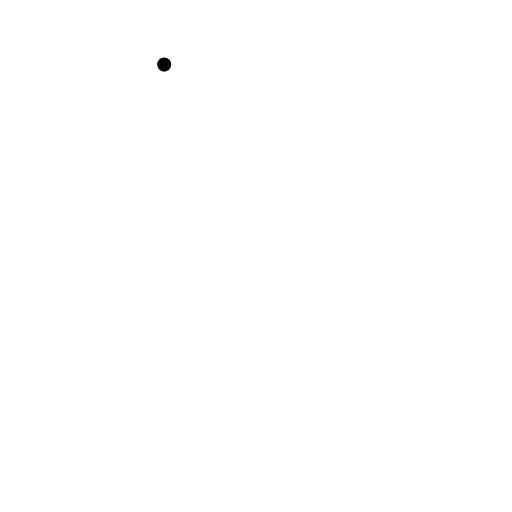
t = 0.00 s
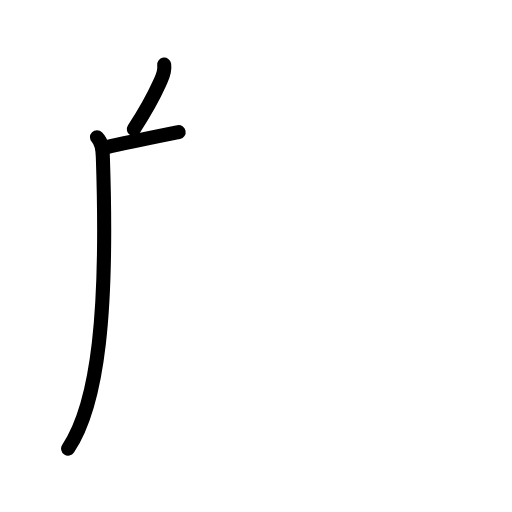
t = 2.20 s
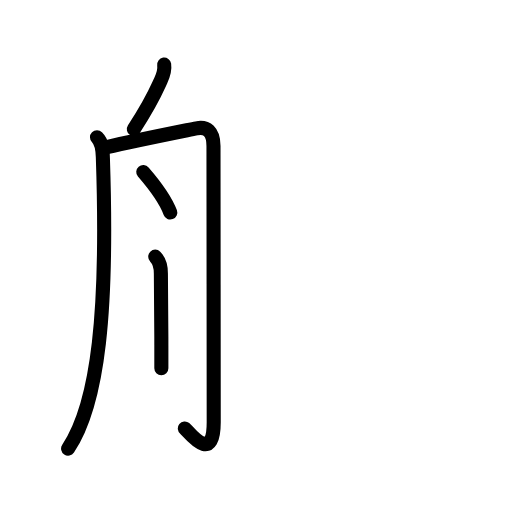
t = 4.40 s
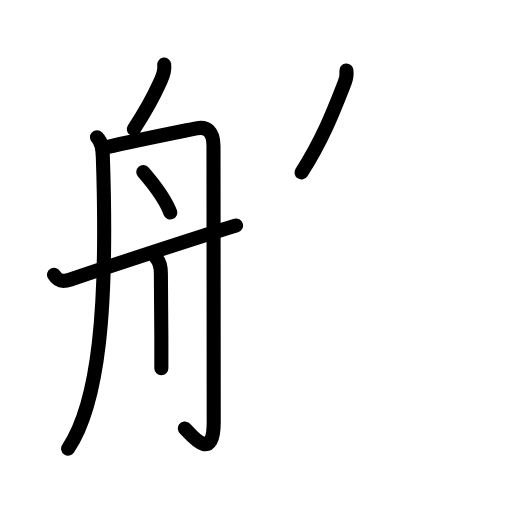
t = 6.60 s
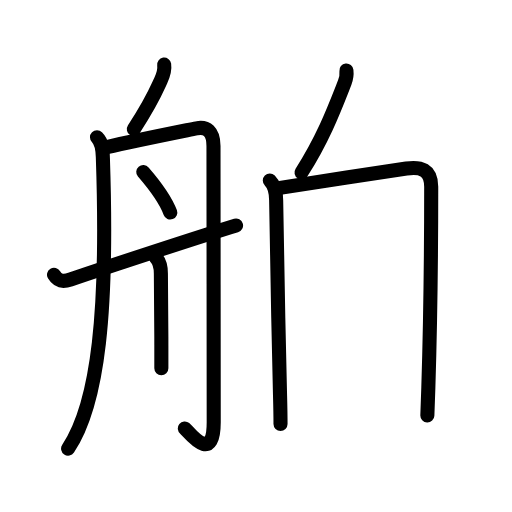
t = 8.80 s
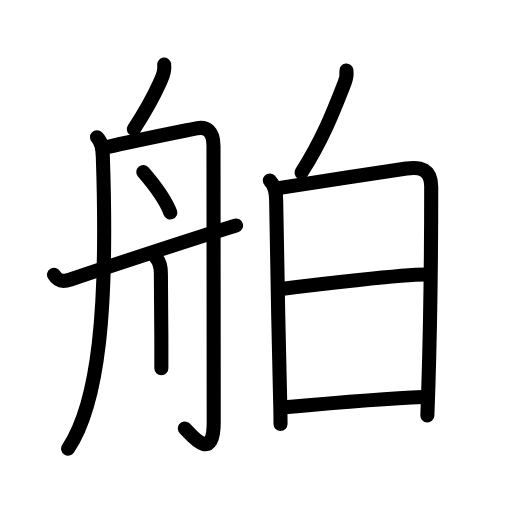
t = 11.00 s

The animated SVG that drew these frames (rendered in a browser with its animation timeline set to each time). Animation: 35 SMIL elements (animate=35); one cycle of 11.00 s.

<?xml version="1.0" encoding="UTF-8"?>
<!--
AniKanjiVG is licensed by CC-BY-SA Paul C. Sommerhoff (https://bitbucket.org/sommerhoff/anikanjivg).
AniKanjiVG uses KanjiVG which is licensed by CC-BY-SA Ulrich Apel (http://kanjivg.tagaini.net).
See also http://creativecommons.org/licenses/by-sa/3.0/
-->
<svg xmlns:kvg='http://kanjivg.tagaini.net' xmlns='http://www.w3.org/2000/svg' width='109' height='109' viewBox='0 0 109 109' style='fill:none;stroke:#000000;stroke-width:3;stroke-linecap:round;stroke-linejoin:round;' id="kvg:kanji_08236"><g id="kvg:08236" kvg:element="舶"><g id="kvg:08236-g1" kvg:element="舟" kvg:position="left" kvg:radical="general"><path id="kvg:08236-s1" kvg:type="㇒" d="M34.95,13.75c0.17,1.12-0.09,2.03-0.75,3.47C33,19.88,32.25,21.75,28.5,27.5"><animate attributeName="d" begin="0.0s" dur="0.5s" from="M34.95,13.75C34.95,13.75,34.95,13.75,34.95,13.75" to="M34.95,13.75c0.17,1.12-0.09,2.03-0.75,3.47" />
<animate attributeName="d" begin="0.5s" dur="0.5s" from="M34.95,13.75c0.17,1.12-0.09,2.03-0.75,3.47c0,0,0,0,0,0,0" to="M34.95,13.75c0.17,1.12-0.09,2.03-0.75,3.47C33,19.88,32.25,21.75,28.5,27.5" />
</path>
<path id="kvg:08236-s2" kvg:type="㇒" d="M20.65,29.22c1.19,1.19,1.2,2.75,1.25,4.34C23,66,21,85.75,14.5,95.5"><animate attributeName="d" begin="1.0s" dur="0.5s" from="M20.65,29.22C20.65,29.22,20.65,29.22,20.65,29.22" to="M20.65,29.22c1.19,1.19,1.2,2.75,1.25,4.34" />
<animate attributeName="d" begin="1.5s" dur="0.5s" from="M20.65,29.22c1.19,1.19,1.2,2.75,1.25,4.34c0,0,0,0,0,0,0" to="M20.65,29.22c1.19,1.19,1.2,2.75,1.25,4.34C23,66,21,85.75,14.5,95.5" />
<animate attributeName="d" begin="0s" dur="1.0s" from="M-100,-100" to="M-100,-100" />
</path>
<path id="kvg:08236-s3" kvg:type="㇆a" d="M22.75,31.31c5.75-1.31,15.33-3.23,19.1-4c2.15-0.44,3.6,0.69,3.6,3.75c0,2.22,0.05,55.64,0.05,58.82c0,9.3-5.4,1.94-6.15,1.34"><animate attributeName="d" begin="2.0s" dur="0.25s" from="M22.75,31.31C22.75,31.31,22.75,31.31,22.75,31.31" to="M22.75,31.31c5.75-1.31,15.33-3.23,19.1-4" />
<animate attributeName="d" begin="2.25s" dur="0.25s" from="M22.75,31.31c5.75-1.31,15.33-3.23,19.1-4c0,0,0,0,0,0,0" to="M22.75,31.31c5.75-1.31,15.33-3.23,19.1-4c2.15-0.44,3.6,0.69,3.6,3.75" />
<animate attributeName="d" begin="2.5s" dur="0.25s" from="M22.75,31.31c5.75-1.31,15.33-3.23,19.1-4c2.15-0.44,3.6,0.69,3.6,3.75c0,0,0,0,0,0,0" to="M22.75,31.31c5.75-1.31,15.33-3.23,19.1-4c2.15-0.44,3.6,0.69,3.6,3.75c0,2.22,0.05,55.64,0.05,58.82" />
<animate attributeName="d" begin="2.75s" dur="0.25s" from="M22.75,31.31c5.75-1.31,15.33-3.23,19.1-4c2.15-0.44,3.6,0.69,3.6,3.75c0,2.22,0.05,55.64,0.05,58.82c0,0,0,0,0,0,0" to="M22.75,31.31c5.75-1.31,15.33-3.23,19.1-4c2.15-0.44,3.6,0.69,3.6,3.75c0,2.22,0.05,55.64,0.05,58.82c0,9.3-5.4,1.94-6.15,1.34" />
<animate attributeName="d" begin="0s" dur="2.0s" from="M-100,-100" to="M-100,-100" />
</path>
<path id="kvg:08236-s4" kvg:type="㇔" d="M30.5,36.62c1.54,1.78,4.66,5.74,5.75,8.62"><animate attributeName="d" begin="3.0s" dur="1.0s" from="M30.5,36.62C30.5,36.62,30.5,36.62,30.5,36.62" to="M30.5,36.62c1.54,1.78,4.66,5.74,5.75,8.62" />
<animate attributeName="d" begin="0s" dur="3.0s" from="M-100,-100" to="M-100,-100" />
</path>
<path id="kvg:08236-s5" kvg:type="㇑" d="M33.05,54.64c0.97,0.97,1.2,2.29,1.2,3.56c0,3.3,0.1,9.46,0.1,15.3c0,2.13,0,3.25,0,4.91"><animate attributeName="d" begin="4.0s" dur="0.3333333333333333s" from="M33.05,54.64C33.05,54.64,33.05,54.64,33.05,54.64" to="M33.05,54.64c0.97,0.97,1.2,2.29,1.2,3.56" />
<animate attributeName="d" begin="4.333333333333333s" dur="0.3333333333333333s" from="M33.05,54.64c0.97,0.97,1.2,2.29,1.2,3.56c0,0,0,0,0,0,0" to="M33.05,54.64c0.97,0.97,1.2,2.29,1.2,3.56c0,3.3,0.1,9.46,0.1,15.3" />
<animate attributeName="d" begin="4.666666666666667s" dur="0.3333333333333333s" from="M33.05,54.64c0.97,0.97,1.2,2.29,1.2,3.56c0,3.3,0.1,9.46,0.1,15.3c0,0,0,0,0,0,0" to="M33.05,54.64c0.97,0.97,1.2,2.29,1.2,3.56c0,3.3,0.1,9.46,0.1,15.3c0,2.13,0,3.25,0,4.91" />
<animate attributeName="d" begin="0s" dur="4.0s" from="M-100,-100" to="M-100,-100" />
</path>
<path id="kvg:08236-s6" kvg:type="㇀/㇐" d="M11.5,58.5c0.88,1.5,2.15,1.47,3.5,1c5.75-2,28.25-9.38,35.25-11.5"><animate attributeName="d" begin="5.0s" dur="0.5s" from="M11.5,58.5C11.5,58.5,11.5,58.5,11.5,58.5" to="M11.5,58.5c0.88,1.5,2.15,1.47,3.5,1" />
<animate attributeName="d" begin="5.5s" dur="0.5s" from="M11.5,58.5c0.88,1.5,2.15,1.47,3.5,1c0,0,0,0,0,0,0" to="M11.5,58.5c0.88,1.5,2.15,1.47,3.5,1c5.75-2,28.25-9.38,35.25-11.5" />
<animate attributeName="d" begin="0s" dur="5.0s" from="M-100,-100" to="M-100,-100" />
</path>
</g>
<g id="kvg:08236-g2" kvg:element="白" kvg:position="right" kvg:phon="白"><g id="kvg:08236-g3" kvg:position="top"><path id="kvg:08236-s7" kvg:type="㇒" d="M73.75,15c0.13,1.12-0.11,1.92-0.37,2.59c-2.13,5.41-4.5,11.79-9.19,19.12"><animate attributeName="d" begin="6.0s" dur="0.5s" from="M73.75,15C73.75,15,73.75,15,73.75,15" to="M73.75,15c0.13,1.12-0.11,1.92-0.37,2.59" />
<animate attributeName="d" begin="6.5s" dur="0.5s" from="M73.75,15c0.13,1.12-0.11,1.92-0.37,2.59c0,0,0,0,0,0,0" to="M73.75,15c0.13,1.12-0.11,1.92-0.37,2.59c-2.13,5.41-4.5,11.79-9.19,19.12" />
<animate attributeName="d" begin="0s" dur="6.0s" from="M-100,-100" to="M-100,-100" />
</path>
</g>
<g id="kvg:08236-g4" kvg:element="日" kvg:position="bottom"><path id="kvg:08236-s8" kvg:type="㇑" d="M57.44,38.43c1.12,1.12,1.35,2.47,1.35,4.2c0,1.99,0.47,27.85,0.83,41.62c0.06,2.4,0.1,4.46,0.1,6"><animate attributeName="d" begin="7.0s" dur="0.3333333333333333s" from="M57.44,38.43C57.44,38.43,57.44,38.43,57.44,38.43" to="M57.44,38.43c1.12,1.12,1.35,2.47,1.35,4.2" />
<animate attributeName="d" begin="7.333333333333333s" dur="0.3333333333333333s" from="M57.44,38.43c1.12,1.12,1.35,2.47,1.35,4.2c0,0,0,0,0,0,0" to="M57.44,38.43c1.12,1.12,1.35,2.47,1.35,4.2c0,1.99,0.47,27.85,0.83,41.62" />
<animate attributeName="d" begin="7.666666666666667s" dur="0.3333333333333333s" from="M57.44,38.43c1.12,1.12,1.35,2.47,1.35,4.2c0,1.99,0.47,27.85,0.83,41.62c0,0,0,0,0,0,0" to="M57.44,38.43c1.12,1.12,1.35,2.47,1.35,4.2c0,1.99,0.47,27.85,0.83,41.62c0.06,2.4,0.1,4.46,0.1,6" />
<animate attributeName="d" begin="0s" dur="7.0s" from="M-100,-100" to="M-100,-100" />
</path>
<path id="kvg:08236-s9" kvg:type="㇕a" d="M59.62,39.99c4.02-0.64,20.64-3.2,26.9-4.1c3.05-0.44,5.28,0.19,5.28,3.87c0,4.09-0.13,27.5-0.61,42.74c-0.07,2.16-0.14,4.17-0.21,5.94"><animate attributeName="d" begin="8.0s" dur="0.25s" from="M59.62,39.99C59.62,39.99,59.62,39.99,59.62,39.99" to="M59.62,39.99c4.02-0.64,20.64-3.2,26.9-4.1" />
<animate attributeName="d" begin="8.25s" dur="0.25s" from="M59.62,39.99c4.02-0.64,20.64-3.2,26.9-4.1c0,0,0,0,0,0,0" to="M59.62,39.99c4.02-0.64,20.64-3.2,26.9-4.1c3.05-0.44,5.28,0.19,5.28,3.87" />
<animate attributeName="d" begin="8.5s" dur="0.25s" from="M59.62,39.99c4.02-0.64,20.64-3.2,26.9-4.1c3.05-0.44,5.28,0.19,5.28,3.87c0,0,0,0,0,0,0" to="M59.62,39.99c4.02-0.64,20.64-3.2,26.9-4.1c3.05-0.44,5.28,0.19,5.28,3.87c0,4.09-0.13,27.5-0.61,42.74" />
<animate attributeName="d" begin="8.75s" dur="0.25s" from="M59.62,39.99c4.02-0.64,20.64-3.2,26.9-4.1c3.05-0.44,5.28,0.19,5.28,3.87c0,4.09-0.13,27.5-0.61,42.74c0,0,0,0,0,0,0" to="M59.62,39.99c4.02-0.64,20.64-3.2,26.9-4.1c3.05-0.44,5.28,0.19,5.28,3.87c0,4.09-0.13,27.5-0.61,42.74c-0.07,2.16-0.14,4.17-0.21,5.94" />
<animate attributeName="d" begin="0s" dur="8.0s" from="M-100,-100" to="M-100,-100" />
</path>
<path id="kvg:08236-s10" kvg:type="㇐a" d="M59.84,61.51c7.91-1.01,25.91-3.06,30.66-3.06"><animate attributeName="d" begin="9.0s" dur="1.0s" from="M59.84,61.51C59.84,61.51,59.84,61.51,59.84,61.51" to="M59.84,61.51c7.91-1.01,25.91-3.06,30.66-3.06" />
<animate attributeName="d" begin="0s" dur="9.0s" from="M-100,-100" to="M-100,-100" />
</path>
<path id="kvg:08236-s11" kvg:type="㇐a" d="M60.71,86.68c7.78-0.7,21.04-1.86,29.33-2.18"><animate attributeName="d" begin="10.0s" dur="1.0s" from="M60.71,86.68C60.71,86.68,60.71,86.68,60.71,86.68" to="M60.71,86.68c7.78-0.7,21.04-1.86,29.33-2.18" />
<animate attributeName="d" begin="0s" dur="10.0s" from="M-100,-100" to="M-100,-100" />
</path>
</g>
</g>
</g>
</svg>
